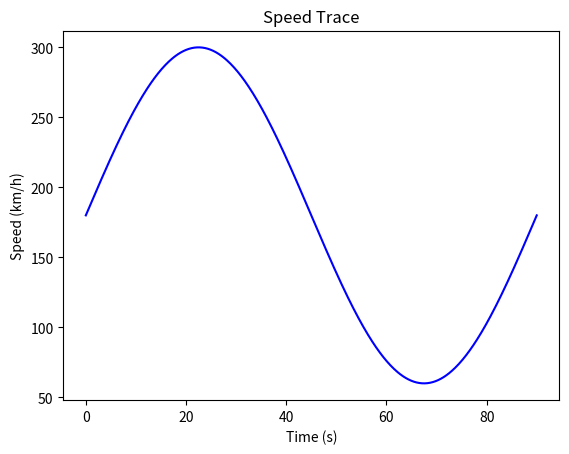
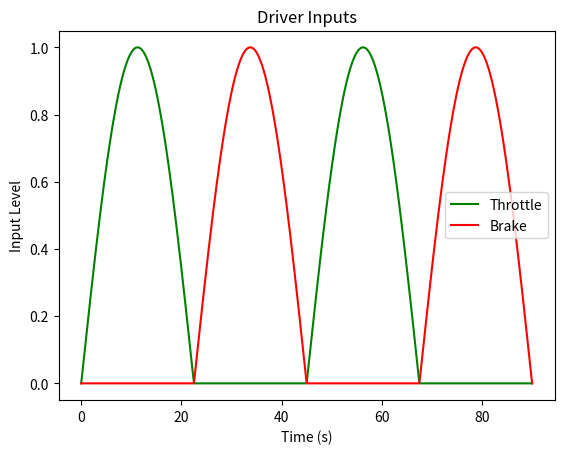
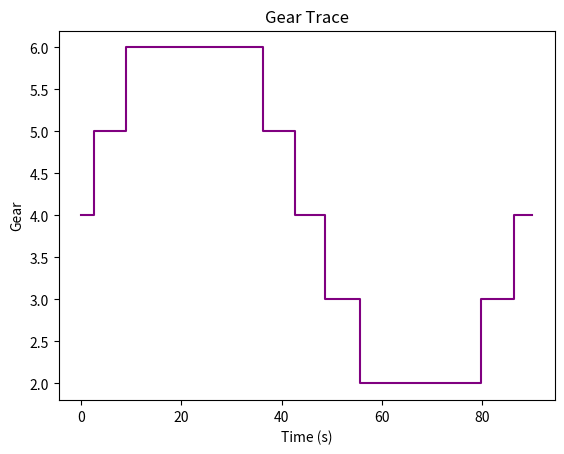

Reproduce these figures in Python, in order.
#plots.py

"""

Module for visualizing telemetry data in Formula 1.

"""

import matplotlib.pyplot as plt

class TelemetryPlots:

    @staticmethod
    def plot_speed(time, speed):
        plt.plot(time, speed, color="blue")
        plt.xlabel("Time (s)")
        plt.ylabel("Speed (km/h)")
        plt.title("Speed Trace")
        plt.show()

    @staticmethod
    def plot_inputs(time, throttle, brake):
        plt.plot(time, throttle, label="Throttle", color="green")
        plt.plot(time, brake, label="Brake", color="red")
        plt.xlabel("Time (s)")
        plt.ylabel("Input Level")
        plt.title("Driver Inputs")
        plt.legend()
        plt.show()

    @staticmethod
    def plot_gears(time, gear):
        plt.step(time, gear, where="post", color="purple")
        plt.xlabel("Time (s)")
        plt.ylabel("Gear")
        plt.title("Gear Trace")
        plt.show()


# Plotting

if __name__ == "__main__":
    import numpy as np
    # Example synthetic data
    time = np.linspace(0, 90, 500)
    speed = 300 * (np.sin(2*np.pi*time/90)*0.4 + 0.6)
    throttle = np.clip(np.sin(4*np.pi*time/90), 0, 1)
    brake = np.clip(-np.sin(4*np.pi*time/90), 0, 1)
    gear = np.floor(1 + 6*(speed/300)).astype(int)

    print("Telemetry Plots Example:")
    print("Plotting speed, inputs, and gear traces...")

    TelemetryPlots.plot_speed(time, speed)
    TelemetryPlots.plot_inputs(time, throttle, brake)
    TelemetryPlots.plot_gears(time, gear)
